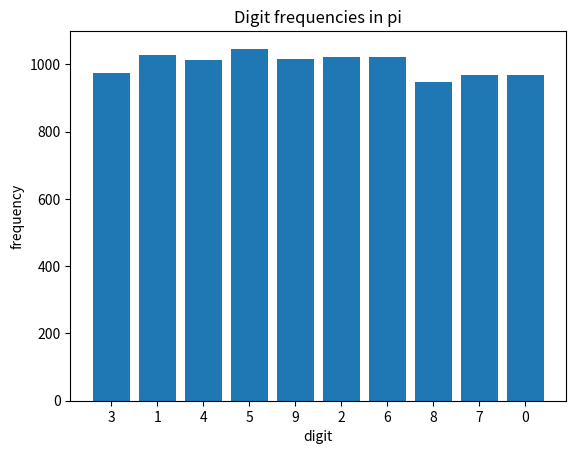

This figure's Python source:
from collections import Counter
import matplotlib.pyplot as plt
from mpmath import mp

mp.dps = 10000

digits = str(mp.pi).replace('.', '')

c = Counter(digits)

plt.bar(c.keys(), c.values())

plt.xlabel('digit')
plt.ylabel('frequency')
plt.title('Digit frequencies in pi')

plt.show()
